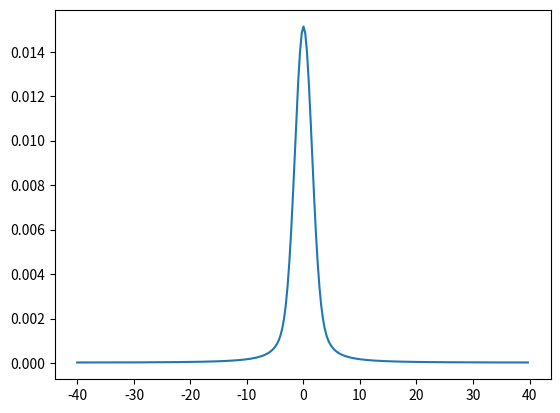
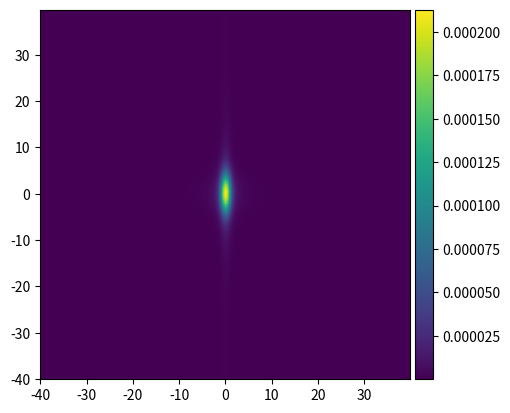
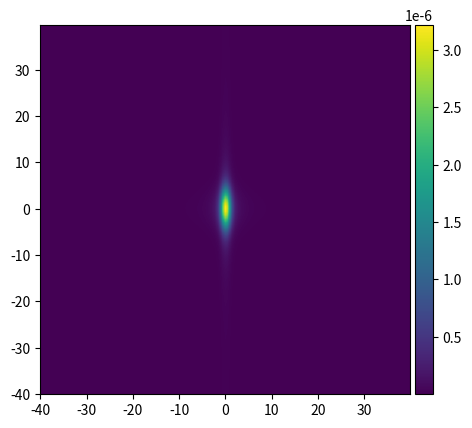

Recreate these plots in Python, in order.
import numpy as np
from matplotlib import pyplot as plt

def get_Globals():
    global Lx, Nx, x, dx
    XMIN = -10
    XMAX =  10
    Lx   = XMAX - XMIN
    Nx   = 256
    x    = np.linspace( 0, Lx, Nx )
    dx   = x[1] - x[0]

def FFT_1D( f, dx, Nx ):
    fk = np.fft.fft( f, norm='ortho' ) / np.sqrt( Nx )
    k  = np.fft.fftfreq( Nx ) * 2 * np.pi / dx
    fk = np.fft.fftshift( fk )
    k  = np.fft.fftshift( k )
    return k, fk

def FFT_2D( f, dx, Nx ):
    fk   = np.fft.fft2( f, norm='ortho' ) / np.sqrt( Nx )**2
    kx   = np.fft.fftfreq( Nx ) * 2 * np.pi / dx
    ky   = np.fft.fftfreq( Nx ) * 2 * np.pi / dx
    kx,ky = np.meshgrid( kx, ky )
    fk   = np.fft.fftshift( fk )
    kx   = np.fft.fftshift( kx )
    ky   = np.fft.fftshift( ky )
    return kx, ky, fk

def FFT_3D( f, dx, Nx ):
    fk   = np.fft.fftn( f, norm='ortho' ) / np.sqrt( Nx )**3
    kx   = np.fft.fftfreq( Nx ) * 2 * np.pi / dx
    ky   = np.fft.fftfreq( Nx ) * 2 * np.pi / dx
    kz   = np.fft.fftfreq( Nx ) * 2 * np.pi / dx
    kx,ky,kz = np.meshgrid( kx, ky, kz )
    fk   = np.fft.fftshift( fk )
    kx   = np.fft.fftshift( kx )
    ky   = np.fft.fftshift( ky )
    kz   = np.fft.fftshift( kz )
    return kx, ky, kz, fk

def TEST_1D():

    f    = np.sin( 2 * np.pi * x / Lx ) * np.exp( -x**2 / 2 )
    k,fk = FFT_1D( f, dx, Nx )

    plt.plot( k, np.abs(fk) )
    plt.savefig("FFT_1D.jpg", dpi=300)
    plt.clf()


def TEST_2D():
    fx   = np.sin( 2 * np.pi * x / Lx ) * np.exp( -x**2 / 2 / 0.5**2 )
    fy   = np.sin( 2 * np.pi * x / Lx ) * np.exp( -x**2 / 2 / 2**2 )
    f    = np.outer( fx, fy )
    kx,ky,fk = FFT_2D( f, dx, Nx )

    plt.imshow( np.abs(fk), extent=(kx.min(),kx.max(),ky.min(),ky.max()), origin='lower' )
    plt.colorbar(pad=0.01)
    plt.savefig("FFT_2D.jpg", dpi=300)
    plt.clf()


def TEST_3D():
    fx   = np.sin( 2 * np.pi * x / Lx ) * np.exp( -x**2 / 2 / 0.5**2 )
    fy   = np.sin( 2 * np.pi * x / Lx ) * np.exp( -x**2 / 2 / 2**2 )
    fz   = np.sin( 2 * np.pi * x / Lx ) * np.exp( -x**2 / 2 )
    f    = np.outer( fx, np.outer( fy, fz ) )
    f    = f.reshape( (Nx,Nx,Nx) )
    kx,ky,kz,fk = FFT_3D( f, dx, Nx )

    plt.imshow( np.abs(fk[:,:,Nx//2]), extent=(kx.min(),kx.max(),ky.min(),ky.max()), origin='lower' )
    #plt.imshow( np.abs(fk[:,:,-1]), extent=(kx.min(),kx.max(),ky.min(),ky.max()), origin='lower' )
    plt.colorbar(pad=0.01)
    plt.savefig("FFT_3D.jpg", dpi=300)
    plt.clf()

def main():
    get_Globals()
    TEST_1D()
    TEST_2D()
    TEST_3D()

if ( __name__ == "__main__" ):
    main()
